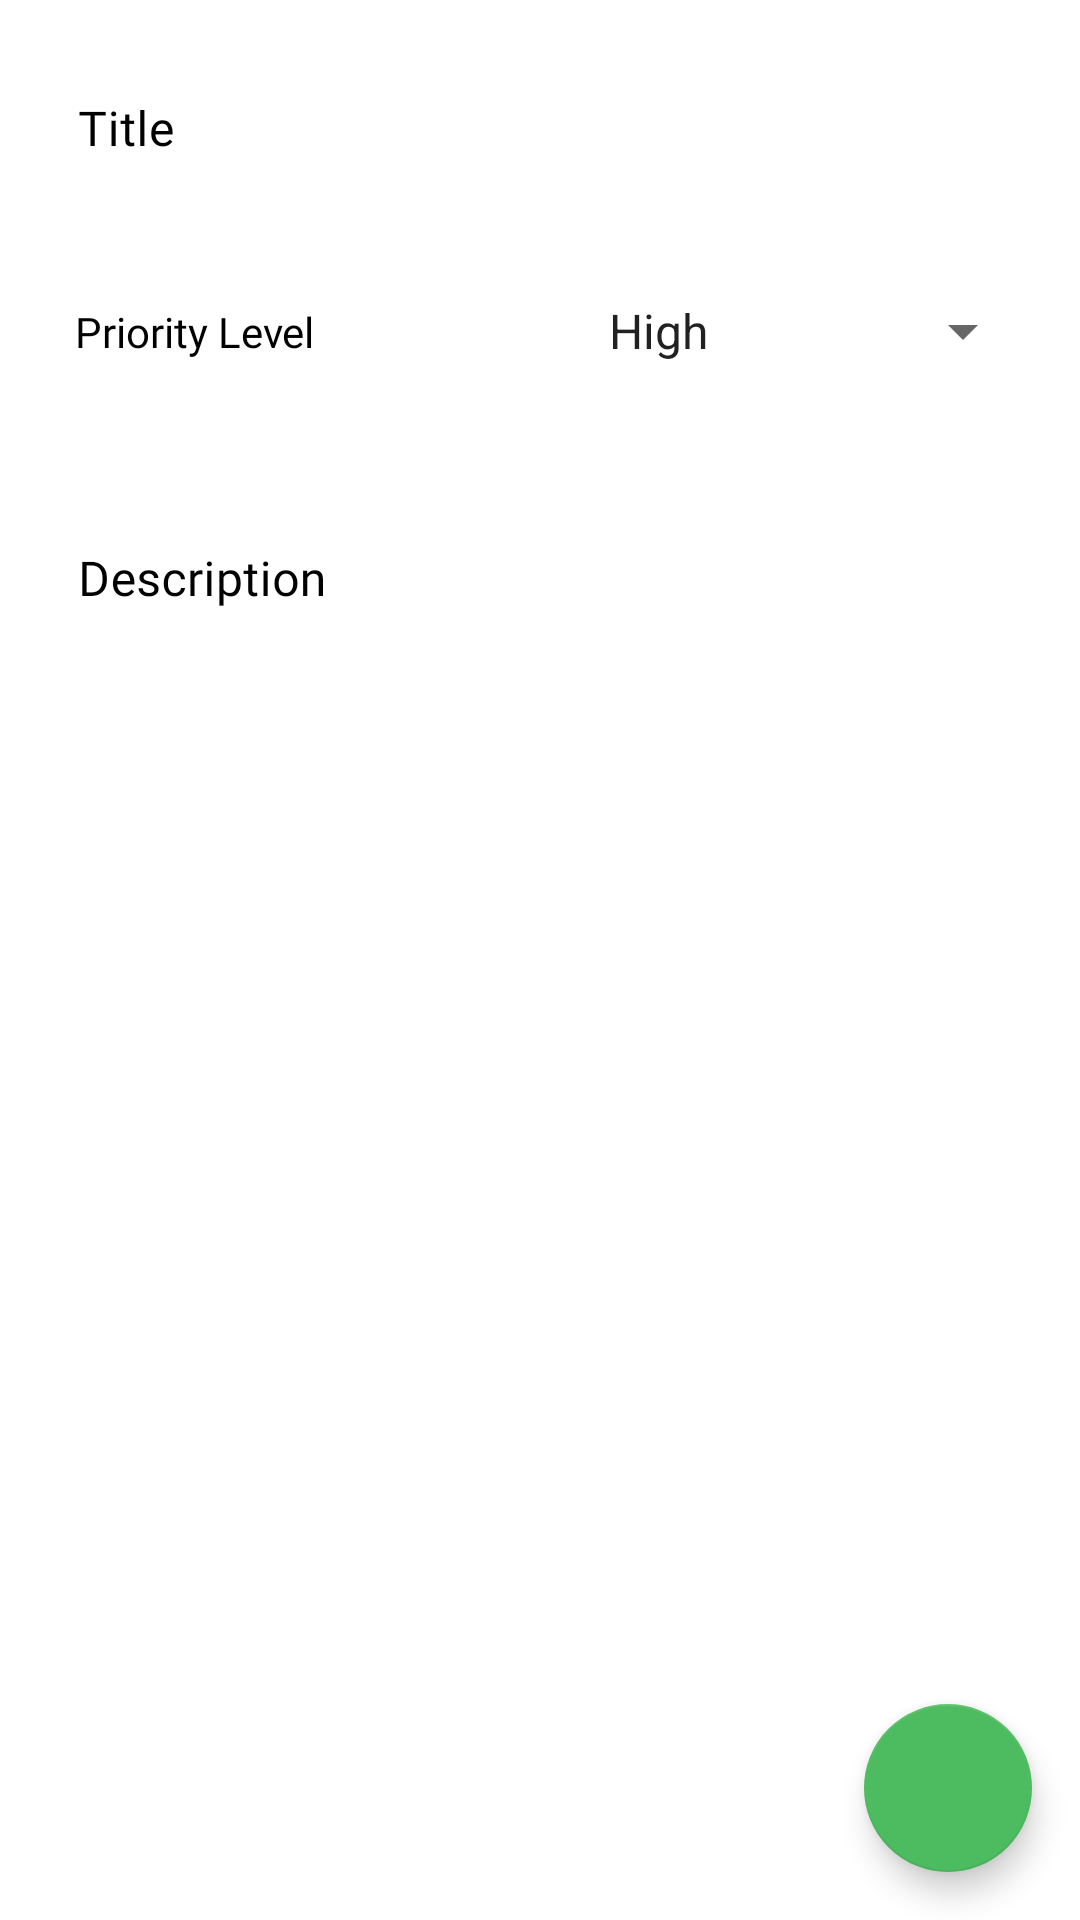

Write the Android layout XML for this screen, with the resource values it uses.
<!-- AndroidManifest.xml: application theme Theme.ToDoApp -->
<!-- res/layout/fragment_add.xml -->
<?xml version="1.0" encoding="utf-8"?>
<RelativeLayout xmlns:android="http://schemas.android.com/apk/res/android"
    xmlns:app="http://schemas.android.com/apk/res-auto"
    xmlns:tools="http://schemas.android.com/tools"
    android:layout_width="match_parent"
    android:layout_height="match_parent"
    tools:context=".fragments.add.AddFragment">

    <LinearLayout
        android:layout_width="match_parent"
        android:layout_height="match_parent"
        android:orientation="vertical">

        <com.google.android.material.textfield.TextInputLayout
            style="@style/Widget.MaterialComponents.TextInputLayout.OutlinedBox"
            android:layout_width="match_parent"
            android:layout_height="wrap_content"
            android:layout_margin="10dp"
            android:hint="@string/title"
            android:textColorHint="@color/black">

            <com.google.android.material.textfield.TextInputEditText
                android:id="@+id/title"
                android:layout_width="match_parent"
                android:layout_height="wrap_content"
                android:background="@android:color/transparent"
                android:fontFamily="@font/pt_sans_bold"
                android:inputType="text"
                android:maxLength="20" />
        </com.google.android.material.textfield.TextInputLayout>


        <RelativeLayout
            android:layout_width="match_parent"
            android:layout_height="wrap_content"
            android:layout_margin="10dp"
            android:padding="5dp">

            <TextView
                android:layout_width="wrap_content"
                android:layout_height="wrap_content"
                android:layout_centerVertical="true"
                android:layout_marginStart="10dp"
                android:layout_marginBottom="10dp"
                android:fontFamily="@font/pt_sans_bold"
                android:text="Priority Level"
                android:textColor="@color/black" />

            <Spinner
                android:id="@+id/spinner"
                android:layout_width="150dp"
                android:layout_height="wrap_content"
                android:layout_alignParentEnd="true"
                android:layout_centerVertical="true"
                android:entries="@array/Priorities" />
        </RelativeLayout>


        <com.google.android.material.textfield.TextInputLayout
            style="@style/Widget.MaterialComponents.TextInputLayout.OutlinedBox"
            android:layout_width="match_parent"
            android:layout_height="wrap_content"
            android:layout_marginStart="10dp"
            android:layout_marginTop="20dp"
            android:hint="@string/desc"
            android:textColorHint="@color/black">

            <com.google.android.material.textfield.TextInputEditText
                android:id="@+id/description"
                android:layout_width="match_parent"
                android:layout_height="wrap_content"
                android:background="@android:color/transparent"
                android:fontFamily="@font/pt_sans_bold"
                android:inputType="textMultiLine"
                android:maxLength="300"
                android:textColor="@color/bluegrey700" />
        </com.google.android.material.textfield.TextInputLayout>

    </LinearLayout>


    <com.google.android.material.floatingactionbutton.FloatingActionButton
        android:id="@+id/save"
        android:layout_width="wrap_content"
        android:layout_height="wrap_content"
        android:layout_alignParentEnd="true"
        android:layout_alignParentBottom="true"
        android:layout_marginEnd="16dp"
        android:layout_marginBottom="16dp"
        android:contentDescription="@string/todo"
        android:src="@drawable/ic_tick"
        app:fabSize="normal"
        app:tint="@color/white" />


</RelativeLayout>
<!-- resources referenced by this layout -->
<resources>
  <string-array name="Priorities">
          <item>High</item>
          <item>Medium</item>
          <item>Low</item>
      </string-array>
  <color name="black">#FF000000</color>
  <color name="bluegrey700">#455A64</color>
  <color name="white">#FFFFFFFF</color>
  <string name="desc">Description</string>
  <string name="title">Title</string>
  <string name="todo">Add Task</string>
  <style name="Theme.ToDoApp" parent="Theme.MaterialComponents.DayNight.NoActionBar">
          
          <item name="colorPrimary">@color/green1</item>
          <item name="colorPrimaryVariant">@color/white</item>
          <item name="colorOnPrimary">@color/white</item>
          
          <item name="colorSecondary">@color/green1</item>
          <item name="colorSecondaryVariant">@color/teal_700</item>
          <item name="colorOnSecondary">@color/black</item>
          
          <item name="android:statusBarColor" tools:targetApi="l">?attr/colorPrimaryVariant</item>
          
          <item name="android:windowLightStatusBar" tools:targetApi="m">true</item>
  
      </style>
  <color name="green1">#4DBB5F</color>
  <color name="teal_700">#FF018786</color>
</resources>
